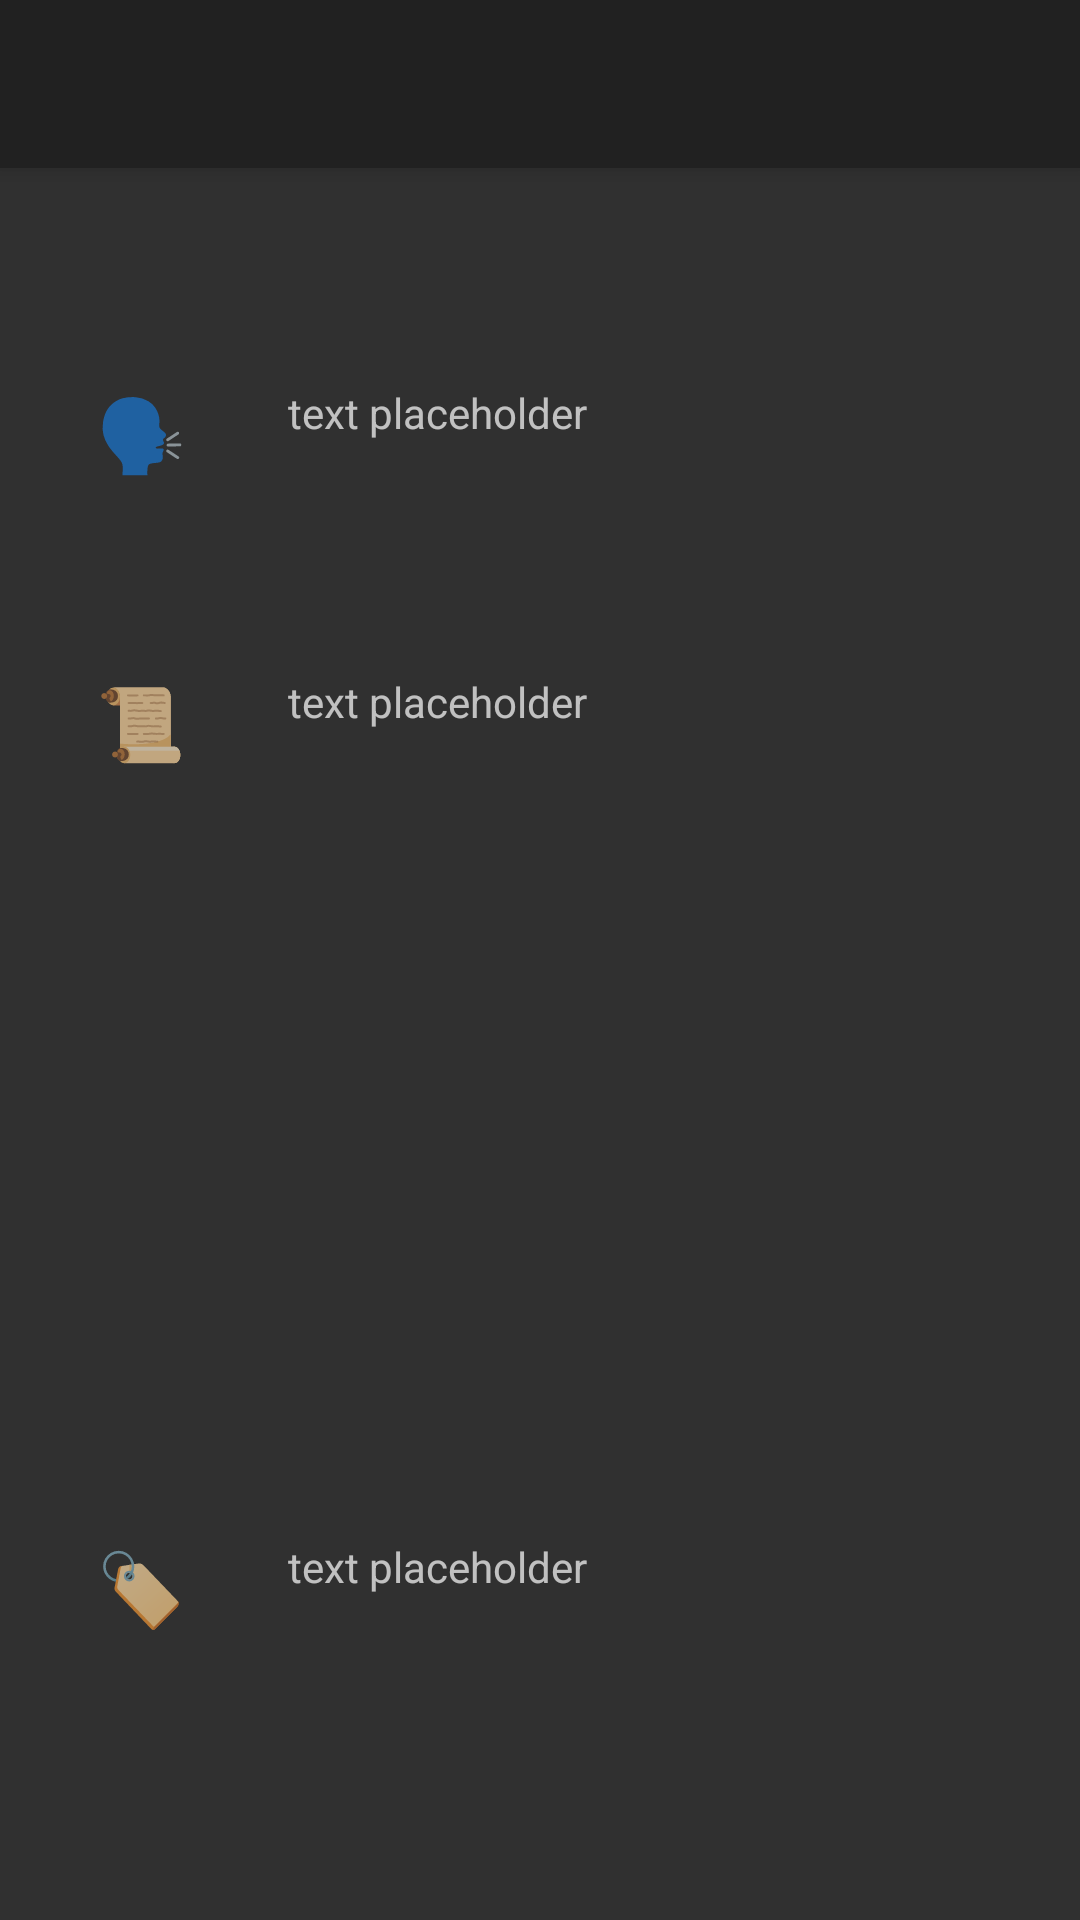

Here is an Android app screen rendered from its layout file. Give the layout XML and the strings, colors and styles it references.
<!-- AndroidManifest.xml: application theme Theme.AppCompat.NoActionBar -->
<!-- res/layout/activity_view_quotation.xml -->
<?xml version="1.0" encoding="utf-8"?>
<androidx.constraintlayout.widget.ConstraintLayout xmlns:android="http://schemas.android.com/apk/res/android"
    xmlns:app="http://schemas.android.com/apk/res-auto"
    xmlns:tools="http://schemas.android.com/tools"
    android:layout_width="match_parent"
    android:layout_height="match_parent"
    tools:context=".ViewQuotationActivity">

    <androidx.appcompat.widget.Toolbar
        android:id="@+id/tb_viewQuotationToolbar"
        android:layout_width="match_parent"
        android:layout_height="?attr/actionBarSize"
        android:background="?attr/colorPrimary"
        android:elevation="4dp"

        app:layout_constraintStart_toStartOf="parent"
        app:layout_constraintTop_toTopOf="parent" />

    <TextView
        android:id="@+id/tv_sourceNameLabelViewQuotation"
        android:layout_width="wrap_content"
        android:layout_height="wrap_content"
        android:layout_marginStart="32dp"
        android:layout_marginLeft="32dp"
        android:layout_marginTop="128dp"
        android:text="@string/sourceIcon"
        android:textSize="24sp"
        app:layout_constraintStart_toStartOf="parent"
        app:layout_constraintTop_toTopOf="parent" />

    <TextView
        android:id="@+id/tv_quotationTextViewQuotation"
        android:layout_width="wrap_content"
        android:layout_height="wrap_content"
        android:layout_marginStart="32dp"
        android:layout_marginLeft="32dp"
        android:layout_marginTop="64dp"
        android:text="@string/scrollIcon"
        android:textSize="24sp"
        app:layout_constraintStart_toStartOf="parent"
        app:layout_constraintTop_toBottomOf="@+id/tv_sourceNameLabelViewQuotation" />

    <TextView
        android:id="@+id/tv_tagsLabelViewQuotation"
        android:layout_width="wrap_content"
        android:layout_height="wrap_content"
        android:layout_marginStart="32dp"
        android:layout_marginLeft="32dp"
        android:layout_marginTop="256dp"
        android:text="@string/tagsIcon"
        android:textSize="24sp"
        app:layout_constraintStart_toStartOf="parent"
        app:layout_constraintTop_toBottomOf="@+id/tv_quotationTextViewQuotation" />

    <TextView
        android:id="@+id/tv_sourceNameViewQuotation"
        android:layout_width="wrap_content"
        android:layout_height="wrap_content"
        android:layout_marginStart="96dp"
        android:layout_marginLeft="96dp"
        android:layout_marginTop="128dp"
        android:text="@string/text_placeholder"
        app:layout_constraintStart_toStartOf="parent"
        app:layout_constraintTop_toTopOf="parent" />

    <TextView
        android:id="@+id/et_quotationTextViewQuotation"
        android:layout_width="wrap_content"
        android:layout_height="wrap_content"
        android:layout_marginStart="96dp"
        android:layout_marginLeft="96dp"
        android:layout_marginTop="64dp"
        android:text="@string/text_placeholder"
        app:layout_constraintStart_toStartOf="parent"
        app:layout_constraintTop_toBottomOf="@+id/tv_sourceNameLabelViewQuotation" />

    <TextView
        android:id="@+id/et_tagsViewQuotation"
        android:layout_width="wrap_content"
        android:layout_height="wrap_content"
        android:layout_marginStart="96dp"
        android:layout_marginLeft="96dp"
        android:layout_marginTop="256dp"
        android:text="@string/text_placeholder"
        app:layout_constraintStart_toStartOf="parent"
        app:layout_constraintTop_toBottomOf="@+id/tv_quotationTextViewQuotation" />


</androidx.constraintlayout.widget.ConstraintLayout>
<!-- resources referenced by this layout -->
<resources>
  <string name="scrollIcon">📜</string>
  <string name="sourceIcon">🗣</string>
  <string name="tagsIcon">🏷️</string>
  <string name="text_placeholder">text placeholder</string>
</resources>
